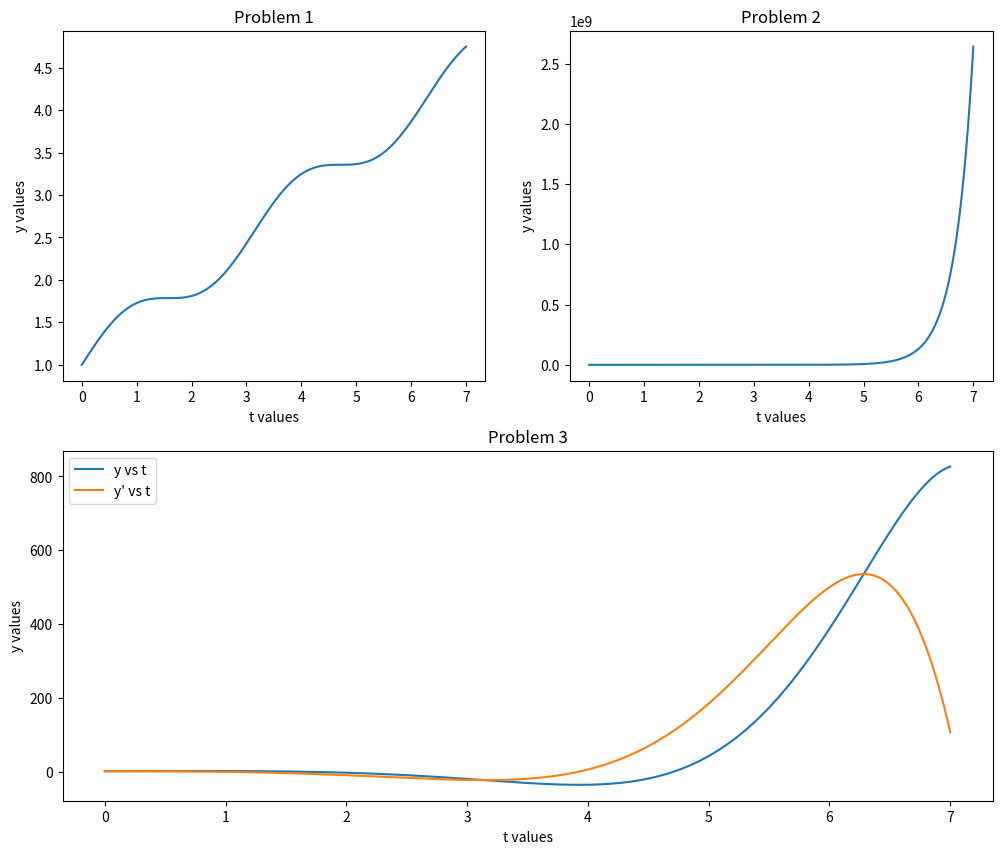

Write the Python code that produced this figure.
##############################################################################
# hw5
# EEE 591: Python for Engineer
##############################################################################

import matplotlib.pyplot as plt
from scipy.integrate import odeint
import numpy as np

# Define the start and the end points for the function
START = 0
END = 7

# Define the number of points within the range for which the values are to be obtained
NUM_DP = 700

# Calculate the range of values to be given as input
t_step = (END - START) / 700
t_values = np.linspace(START, END, NUM_DP)

###############
# Problem 1
###############

# Define the initial values of y0
y0_prob1 = 1

# Define the function for calculating the derivative
def prob1(y, t):
    return np.cos(t)**2

# Calculate the integrated result
y_prob1 = odeint(prob1, y0_prob1, t_values)

# Setup the subplots
fig = plt.figure(constrained_layout=False, figsize=(12, 10))
gs = fig.add_gridspec(2, 2)

# PLot the parameters on a graph
f1_ax = fig.add_subplot(gs[0, 0])
f1_ax.plot(t_values, y_prob1)
f1_ax.set_title("Problem 1")
f1_ax.set_xlabel("t values")
f1_ax.set_ylabel("y values")

###############
# Problem 2
###############

# Define the initial value of y0
y0_prob2 = 5

# Calculate the integral function
def prob2(y, t):
    return (2 * y) + 2 * np.exp(3 * t)

# Get the integral value
y_prob2 = odeint(prob2, y0_prob2, t_values)

# Plot the curve for problem 2
f2_ax = fig.add_subplot(gs[0, 1])
f2_ax.set_title("Problem 2")
f2_ax.plot(t_values, y_prob2)
f2_ax.set_xlabel("t values")
f2_ax.set_ylabel("y values")

################
# Problem 3
################

# Init the y values and its corresponding derivatives
y0_prob3 = [1, 1]

# Define the function for which the integral is to be found out
def prob3(y_in, t_val):
    y = y_in[0]
    dy = y_in[1]
    dyy = (-2 * y) +  (2 * dy) 
    return dy, dyy

# Calculate the integral of the given function
y_prob3 = odeint(prob3, y0_prob3, t_values)

# Plot the values calculated for the given function
# Display the plots separately as subplots
f3_ax = fig.add_subplot(gs[1, :])
f3_ax.plot(t_values, y_prob3[:, 0], label="y vs t")
f3_ax.plot(t_values, y_prob3[:, 1], label="y' vs t")
f3_ax.set_title("Problem 3")
f3_ax.set_xlabel("t values")
f3_ax.set_ylabel("y values")
f3_ax.legend()
plt.show()
